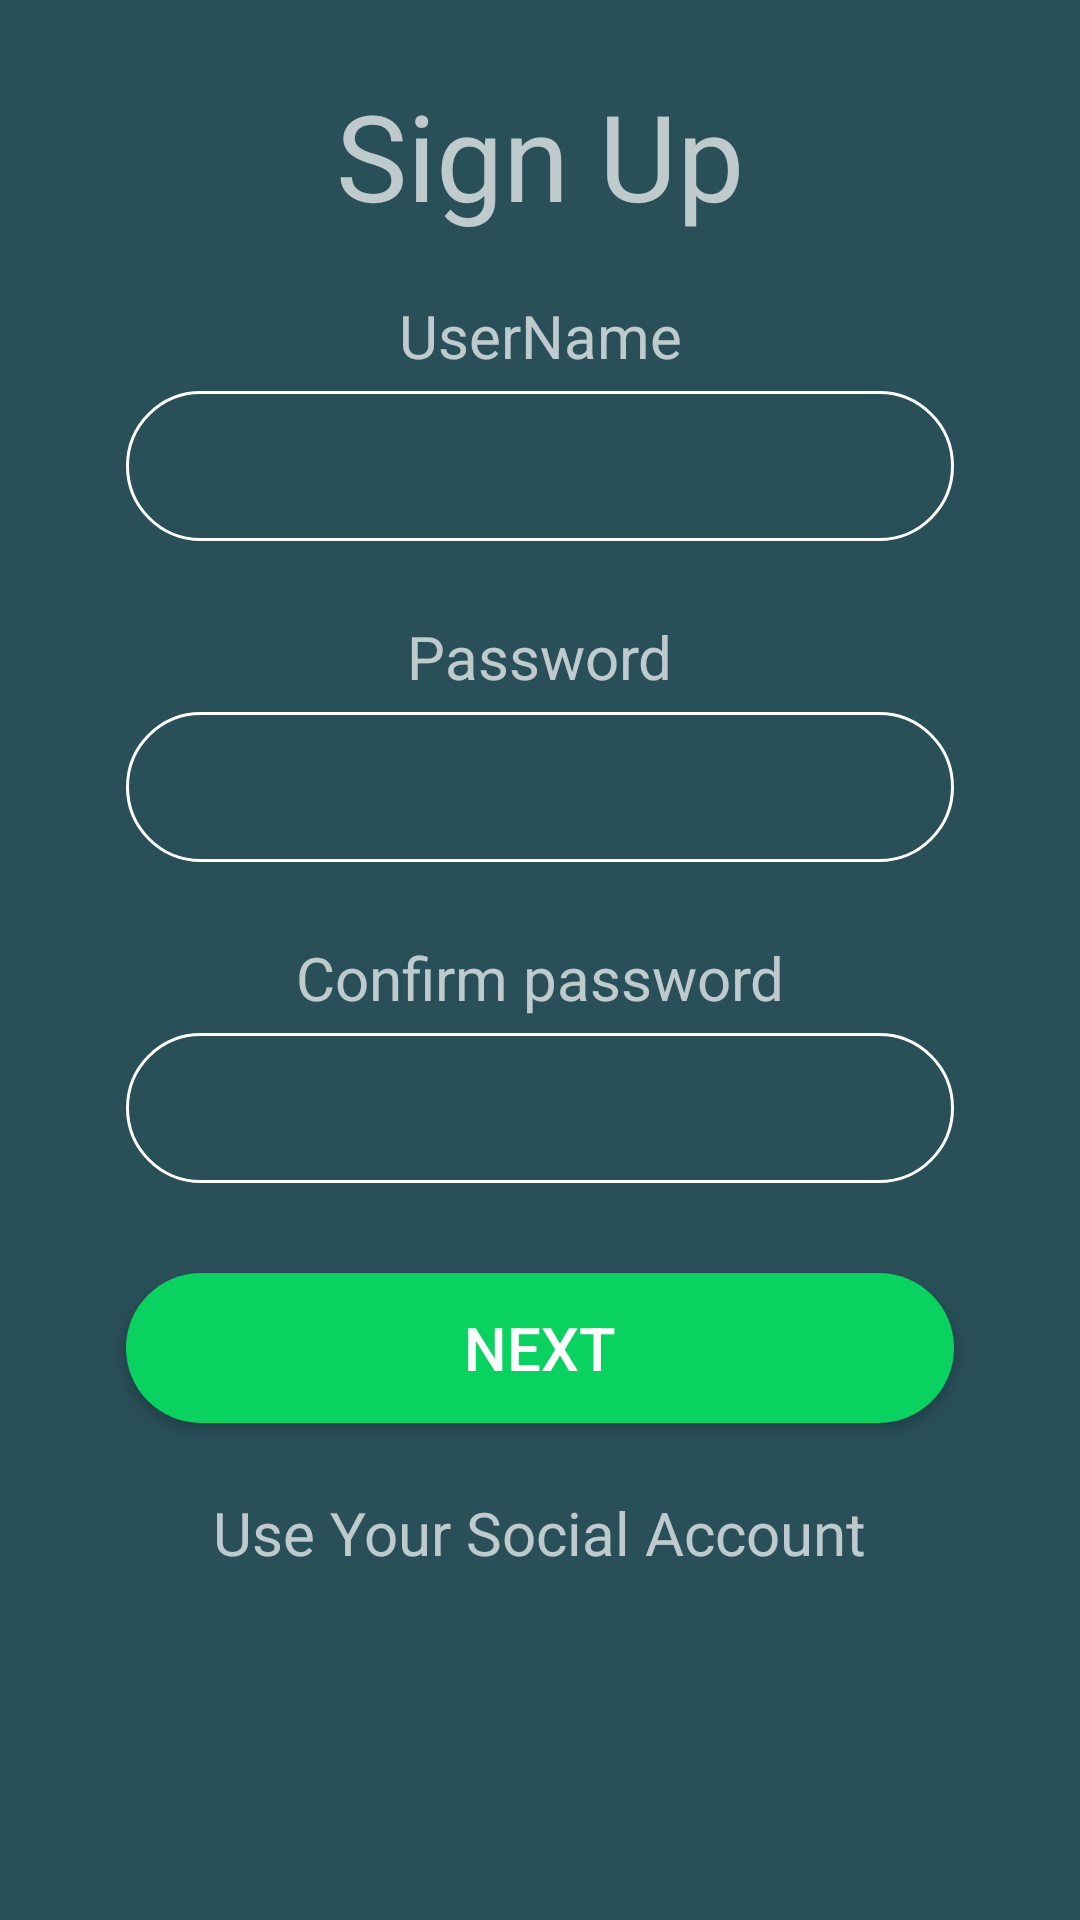

Layout XML and referenced resources for this Android screen:
<!-- AndroidManifest.xml: application theme AppTheme -->
<!-- res/layout/fragment_signup.xml -->
<android.support.constraint.ConstraintLayout xmlns:android="http://schemas.android.com/apk/res/android"
    xmlns:app="http://schemas.android.com/apk/res-auto"
    xmlns:tools="http://schemas.android.com/tools"
    android:layout_width="match_parent"
    android:layout_height="match_parent"
    android:background="@color/colorAccent"
    tools:layout_editor_absoluteX="0dp"
    tools:layout_editor_absoluteY="25dp">


    <TextView
        android:id="@+id/textView"
        android:layout_width="wrap_content"
        android:layout_height="wrap_content"
        android:layout_marginTop="25dp"
        android:text="Sign Up"
        android:textSize="40sp"
        app:layout_constraintLeft_toLeftOf="parent"
        app:layout_constraintRight_toRightOf="parent"
        app:layout_constraintTop_toTopOf="parent"
        tools:layout_constraintLeft_creator="1"
        tools:layout_constraintRight_creator="1"
        tools:layout_constraintTop_creator="1" />

    <TextView
        android:id="@+id/textView2"
        android:layout_width="wrap_content"
        android:layout_height="wrap_content"
        android:layout_marginTop="20dp"

        android:text="UserName"
        android:textSize="20sp"
        app:layout_constraintLeft_toLeftOf="parent"
        app:layout_constraintRight_toRightOf="parent"
        app:layout_constraintTop_toBottomOf="@+id/textView"
        tools:layout_constraintLeft_creator="1"
        tools:layout_constraintRight_creator="1"
        tools:layout_constraintTop_creator="1" />

    <EditText
        android:id="@+id/et_username"
        android:layout_width="0dp"
        android:layout_height="50dp"

        android:layout_marginTop="5dp"
        android:background="@drawable/signup_edittext_shape"
        android:ems="10"

        android:textAlignment="center"
        android:inputType="textEmailAddress"
        app:layout_constraintHorizontal_bias="0.507"
        app:layout_constraintLeft_toLeftOf="parent"
        app:layout_constraintRight_toRightOf="parent"
        app:layout_constraintTop_toBottomOf="@+id/textView2"
        tools:layout_constraintLeft_creator="1"
        tools:layout_constraintRight_creator="1"
        tools:layout_constraintTop_creator="1"
        android:layout_marginStart="42dp"
        android:layout_marginEnd="42dp" />

    <TextView
        android:id="@+id/textView4"
        android:layout_width="wrap_content"
        android:layout_height="wrap_content"
        android:text="Password"
        android:textSize="20sp"
        app:layout_constraintLeft_toLeftOf="parent"
        app:layout_constraintRight_toRightOf="parent"
        tools:layout_constraintTop_creator="1"
        tools:layout_constraintRight_creator="1"
        android:layout_marginTop="25dp"
        app:layout_constraintTop_toBottomOf="@+id/et_username"
        tools:layout_constraintLeft_creator="1" />

    <EditText
        android:id="@+id/et_password"
        android:layout_width="0dp"
        android:layout_height="50dp"


        android:ems="10"
        android:textAlignment="center"
        android:layout_marginTop="5dp"
        android:background="@drawable/signup_edittext_shape"
        android:inputType="textPassword"
        app:layout_constraintLeft_toLeftOf="parent"
        app:layout_constraintTop_toBottomOf="@+id/textView4"
        tools:layout_constraintLeft_creator="1"
        tools:layout_constraintTop_creator="1"
        android:layout_marginStart="42dp"

        app:layout_constraintRight_toRightOf="parent"
        app:layout_constraintHorizontal_bias="0.014"
        tools:layout_constraintRight_creator="1"
        android:layout_marginEnd="42dp" />

    <TextView
        android:id="@+id/textView5"
        android:layout_width="wrap_content"
        android:layout_height="wrap_content"
        android:text="Confirm password"
        android:textSize="20sp"
        app:layout_constraintLeft_toLeftOf="parent"
        app:layout_constraintRight_toRightOf="parent"
        tools:layout_constraintTop_creator="1"
        tools:layout_constraintRight_creator="1"
        android:layout_marginTop="25dp"
        app:layout_constraintTop_toBottomOf="@+id/et_password"
        tools:layout_constraintLeft_creator="1" />

    <EditText
        android:id="@+id/et_confirmPassword"
        android:layout_width="0dp"
        android:layout_height="50dp"

        android:background="@drawable/signup_edittext_shape"
        android:layout_marginTop="5dp"
        android:ems="10"
        android:inputType="textPassword"
        app:layout_constraintLeft_toLeftOf="parent"
        app:layout_constraintTop_toBottomOf="@+id/textView5"
        tools:layout_constraintLeft_creator="1"
        tools:layout_constraintTop_creator="1"
        android:textAlignment="center"

        android:layout_marginStart="42dp"
        android:layout_marginEnd="42dp"
        app:layout_constraintRight_toRightOf="parent"
        app:layout_constraintHorizontal_bias="0.014"
        tools:layout_constraintRight_creator="1" />

    <Button
        android:id="@+id/tv_signup"
        android:layout_width="0dp"
        android:layout_height="50dp"
        android:text="Next"
        android:drawableEnd="@drawable/next_icon"
        android:textSize="20sp"


        android:background="@drawable/button_shape"
        app:layout_constraintLeft_toLeftOf="parent"
        app:layout_constraintRight_toRightOf="parent"
        tools:layout_constraintTop_creator="1"
        tools:layout_constraintRight_creator="1"
        android:layout_marginStart="42dp"
        android:layout_marginEnd="42dp"
        android:layout_marginTop="30dp"
        app:layout_constraintTop_toBottomOf="@+id/et_confirmPassword"
        tools:layout_constraintLeft_creator="1" />

    <TextView
        android:id="@+id/textView6"
        android:layout_width="wrap_content"
        android:layout_height="wrap_content"
        android:text="Use Your Social Account"
        android:textSize="20sp"
        app:layout_constraintLeft_toLeftOf="parent"
        app:layout_constraintRight_toRightOf="parent"
        tools:layout_constraintTop_creator="1"
        tools:layout_constraintRight_creator="1"
        android:layout_marginTop="23dp"
        app:layout_constraintTop_toBottomOf="@+id/tv_signup"
        tools:layout_constraintLeft_creator="1" />

    <ImageView
        android:id="@+id/im_backbutton"
        android:layout_width="wrap_content"
        android:layout_height="wrap_content"
        android:src="@drawable/back_icon"
        tools:layout_constraintTop_creator="1"
        android:layout_marginStart="32dp"
        android:layout_marginTop="25dp"
        tools:layout_constraintLeft_creator="1"
        app:layout_constraintLeft_toLeftOf="parent"
        app:layout_constraintTop_toTopOf="parent" />

</android.support.constraint.ConstraintLayout>
<!-- resources referenced by this layout -->
<resources>
  <color name="colorAccent">#294f58</color>
  <!-- drawable button_shape (drawable) -->
  <shape
  
      xmlns:android="http://schemas.android.com/apk/res/android">
  
      <corners android:radius="100dp"/>
      <solid android:color="@color/colorUnreadText">
  
      </solid>
  
  
  </shape>
  <!-- drawable signup_edittext_shape (drawable) -->
  <shape xmlns:android="http://schemas.android.com/apk/res/android">
      <solid android:color="@android:color/transparent" />
      <stroke android:width="1dp" android:color="#ffffff" />
      <corners android:radius="100dp"/>
      <padding android:left="2dp" android:top="2dp" android:right="2dp" android:bottom="2dp" />
  </shape>
  <style name="AppTheme" parent="Theme.AppCompat.NoActionBar">
          
          <item name="colorPrimary">@color/colorPrimary</item>
          <item name="colorPrimaryDark">@color/colorPrimaryDark</item>
          <item name="colorAccent">@color/colorAccent</item>
  
      </style>
  <color name="colorUnreadText">#09d261</color>
  <color name="colorPrimary">#075e54</color>
  <color name="colorPrimaryDark">#294f58</color>
</resources>
